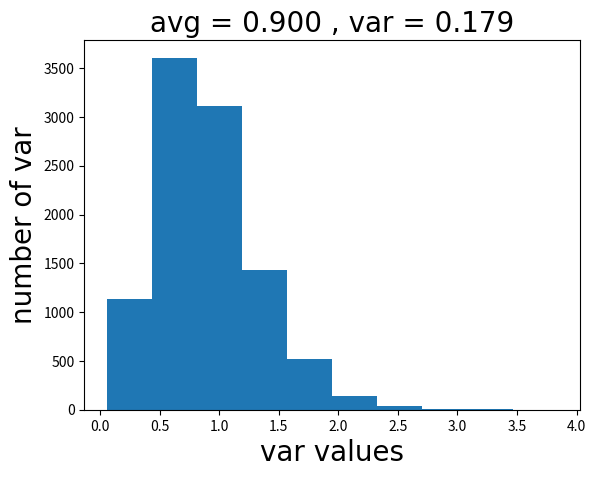

Generate this figure with matplotlib:
import matplotlib.pyplot as plt
import numpy as np


N = 10000
n = 10

stdset = []

for i in range(0,N):
    stdset.append(np.var(np.random.normal(loc = 0, scale = 1.0, size = n)))

avg = sum(stdset)/len(stdset)

def f(x):
    return (x - avg)**2
stdN = sum(list(map(f,stdset)))/N



fig = plt.figure(1)
ax1 = fig.add_subplot(111)

ax1.hist(stdset)


font = {'fontname' : 'Times New Roman' , 'size' : 20}
plt.title('avg = %1.3f' %avg + ' , var = %1.3f' %stdN ,**font)
plt.xlabel('var values',**font)
plt.ylabel('number of var',**font)

plt.show()

fig.savefig('HW4_2_1.pdf',format = 'svg', dpi = 1000)




